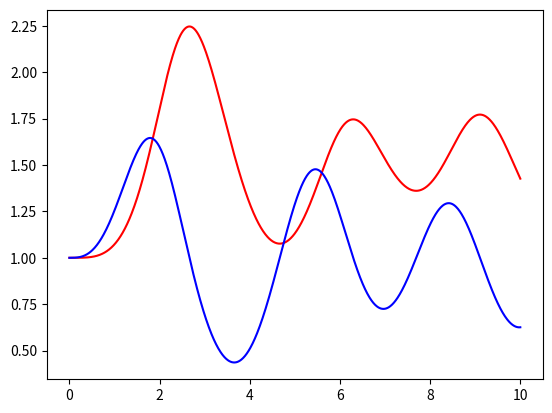

Here is the Python script that generated this plot:
from math import *
import numpy as np
import matplotlib.pyplot as plt

def f(r,t):
    x = r[0]
    y = r[1]
    fx = x*y - x
    fy = y - x*y + sin(t)**2
    return np.array([fx, fy])

t = np.linspace(0, 10, 1000)
x = np.ones_like(t)
y = np.ones_like(t)
k = np.zeros([4,2], float)   ## k1 (=c1) with matrix

h = t[1] - t[0]
for i in range(1, len(t)):
    r = [x[i-1], y[i-1]]
    k[0] = h * f(r,t[i-1])
    k[1] = h * f(r + k[0]/2, t[i-1] + h/2)
    k[2] = h * f(r + k[1]/2, t[i-1] + h/2)
    k[3] = h * f(r + k[2], t[i-1] + h)

    x[i] = r[0] + (k[0][0] + 2*k[1][0] + 2*k[2][0] + k[3][0])/6
    y[i] = r[1] + (k[0][1] + 2*k[1][1] + 2*k[2][1] + k[3][1])/6

plt.plot(t,x, 'r-')
plt.plot(t,y, 'b-')
plt.show()